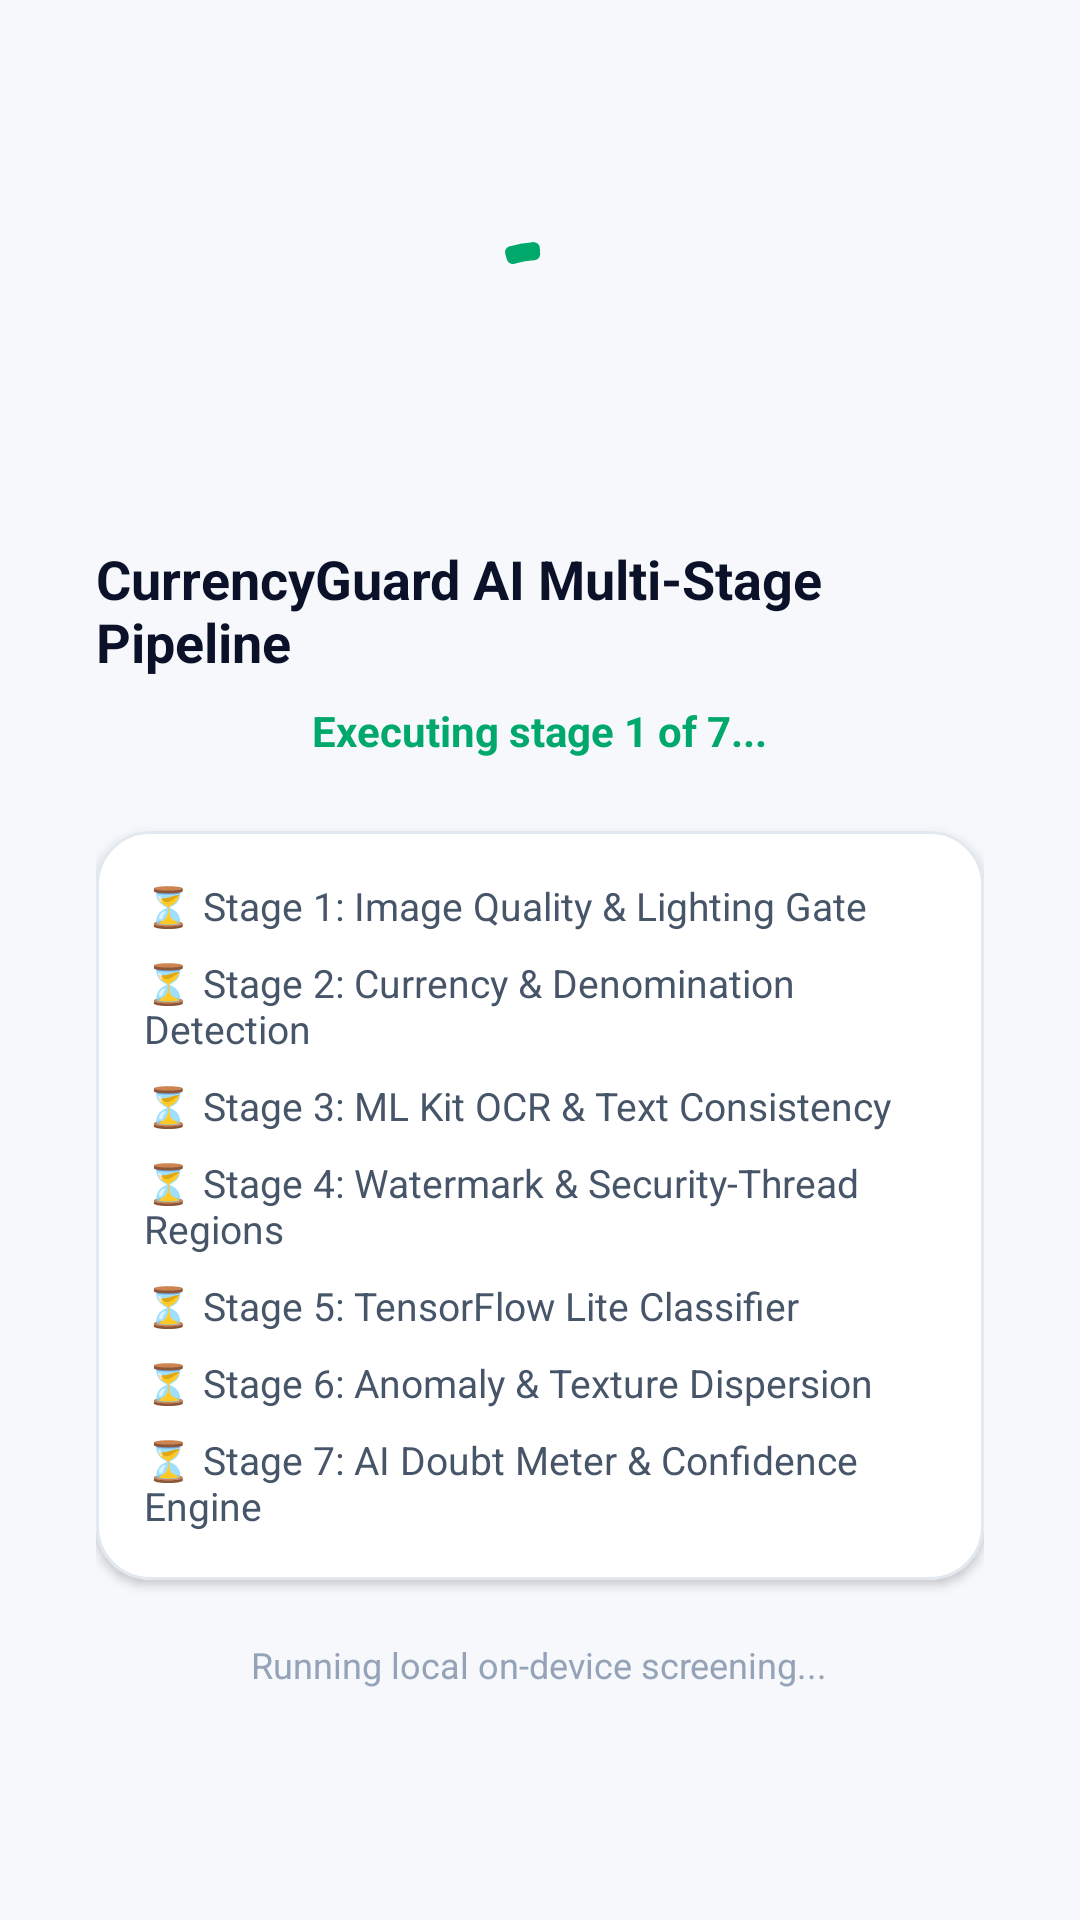

Produce the Android XML layout that renders to this screen, including the resource entries it uses.
<!-- AndroidManifest.xml: application theme Theme.CurrencyGuard -->
<!-- res/layout/activity_analysis.xml -->
<?xml version="1.0" encoding="utf-8"?>
<LinearLayout xmlns:android="http://schemas.android.com/apk/res/android"
    xmlns:app="http://schemas.android.com/apk/res-auto"
    android:layout_width="match_parent"
    android:layout_height="match_parent"
    android:background="@color/background"
    android:gravity="center"
    android:orientation="vertical"
    android:padding="32dp">

    <com.google.android.material.progressindicator.CircularProgressIndicator
        android:id="@+id/progress_circular"
        android:layout_width="wrap_content"
        android:layout_height="wrap_content"
        android:indeterminate="true"
        app:indicatorColor="@color/primary"
        app:indicatorSize="72dp"
        app:trackThickness="6dp" />

    <TextView
        android:layout_width="wrap_content"
        android:layout_height="wrap_content"
        android:layout_marginTop="24dp"
        android:text="CurrencyGuard AI Multi-Stage Pipeline"
        android:textColor="@color/text_primary"
        android:textSize="18sp"
        android:textStyle="bold" />

    <TextView
        android:id="@+id/tv_pipeline_status"
        android:layout_width="wrap_content"
        android:layout_height="wrap_content"
        android:layout_marginTop="8dp"
        android:text="Executing stage 1 of 7..."
        android:textColor="@color/primary"
        android:textSize="14sp"
        android:textStyle="bold" />

    
    <com.google.android.material.card.MaterialCardView
        style="@style/CardStyle"
        android:layout_width="match_parent"
        android:layout_height="wrap_content"
        android:layout_marginTop="24dp">

        <LinearLayout
            android:layout_width="match_parent"
            android:layout_height="wrap_content"
            android:orientation="vertical"
            android:padding="16dp">

            <TextView
                android:id="@+id/step_quality"
                android:layout_width="wrap_content"
                android:layout_height="wrap_content"
                android:text="⏳ Stage 1: Image Quality &amp; Lighting Gate"
                android:textColor="@color/text_secondary"
                android:textSize="13sp" />

            <TextView
                android:id="@+id/step_currency"
                android:layout_width="wrap_content"
                android:layout_height="wrap_content"
                android:layout_marginTop="8dp"
                android:text="⏳ Stage 2: Currency &amp; Denomination Detection"
                android:textColor="@color/text_secondary"
                android:textSize="13sp" />

            <TextView
                android:id="@+id/step_ocr"
                android:layout_width="wrap_content"
                android:layout_height="wrap_content"
                android:layout_marginTop="8dp"
                android:text="⏳ Stage 3: ML Kit OCR &amp; Text Consistency"
                android:textColor="@color/text_secondary"
                android:textSize="13sp" />

            <TextView
                android:id="@+id/step_security"
                android:layout_width="wrap_content"
                android:layout_height="wrap_content"
                android:layout_marginTop="8dp"
                android:text="⏳ Stage 4: Watermark &amp; Security-Thread Regions"
                android:textColor="@color/text_secondary"
                android:textSize="13sp" />

            <TextView
                android:id="@+id/step_tflite"
                android:layout_width="wrap_content"
                android:layout_height="wrap_content"
                android:layout_marginTop="8dp"
                android:text="⏳ Stage 5: TensorFlow Lite Classifier"
                android:textColor="@color/text_secondary"
                android:textSize="13sp" />

            <TextView
                android:id="@+id/step_anomaly"
                android:layout_width="wrap_content"
                android:layout_height="wrap_content"
                android:layout_marginTop="8dp"
                android:text="⏳ Stage 6: Anomaly &amp; Texture Dispersion"
                android:textColor="@color/text_secondary"
                android:textSize="13sp" />

            <TextView
                android:id="@+id/step_doubt"
                android:layout_width="wrap_content"
                android:layout_height="wrap_content"
                android:layout_marginTop="8dp"
                android:text="⏳ Stage 7: AI Doubt Meter &amp; Confidence Engine"
                android:textColor="@color/text_secondary"
                android:textSize="13sp" />
        </LinearLayout>
    </com.google.android.material.card.MaterialCardView>

    <TextView
        android:layout_width="wrap_content"
        android:layout_height="wrap_content"
        android:layout_marginTop="20dp"
        android:text="Running local on-device screening..."
        android:textColor="@color/text_tertiary"
        android:textSize="12sp" />

</LinearLayout>
<!-- resources referenced by this layout -->
<resources>
  <color name="background">#F6F8FC</color>
  <color name="primary">#00A86B</color>
  <color name="text_primary">#0A1128</color>
  <color name="text_secondary">#475569</color>
  <color name="text_tertiary">#94A3B8</color>
  <style name="CardStyle" parent="Widget.Material3.CardView.Elevated">
          <item name="cardCornerRadius">18dp</item>
          <item name="cardElevation">2dp</item>
          <item name="cardBackgroundColor">@color/surface_card</item>
          <item name="strokeColor">@color/border_light</item>
          <item name="strokeWidth">1dp</item>
      </style>
  <style name="Theme.CurrencyGuard" parent="Theme.Material3.DayNight.NoActionBar">
          <item name="colorPrimary">@color/primary</item>
          <item name="colorPrimaryDark">@color/primary_dark</item>
          <item name="colorSecondary">@color/status_genuine</item>
          <item name="android:windowBackground">@color/background</item>
          <item name="android:statusBarColor">@color/surface</item>
          <item name="android:windowLightStatusBar">true</item>
      </style>
  <color name="surface_card">#FFFFFF</color>
  <color name="border_light">#E2E8F0</color>
  <color name="primary_dark">#008A56</color>
  <color name="status_genuine">#00A86B</color>
  <color name="surface">#FFFFFF</color>
</resources>
